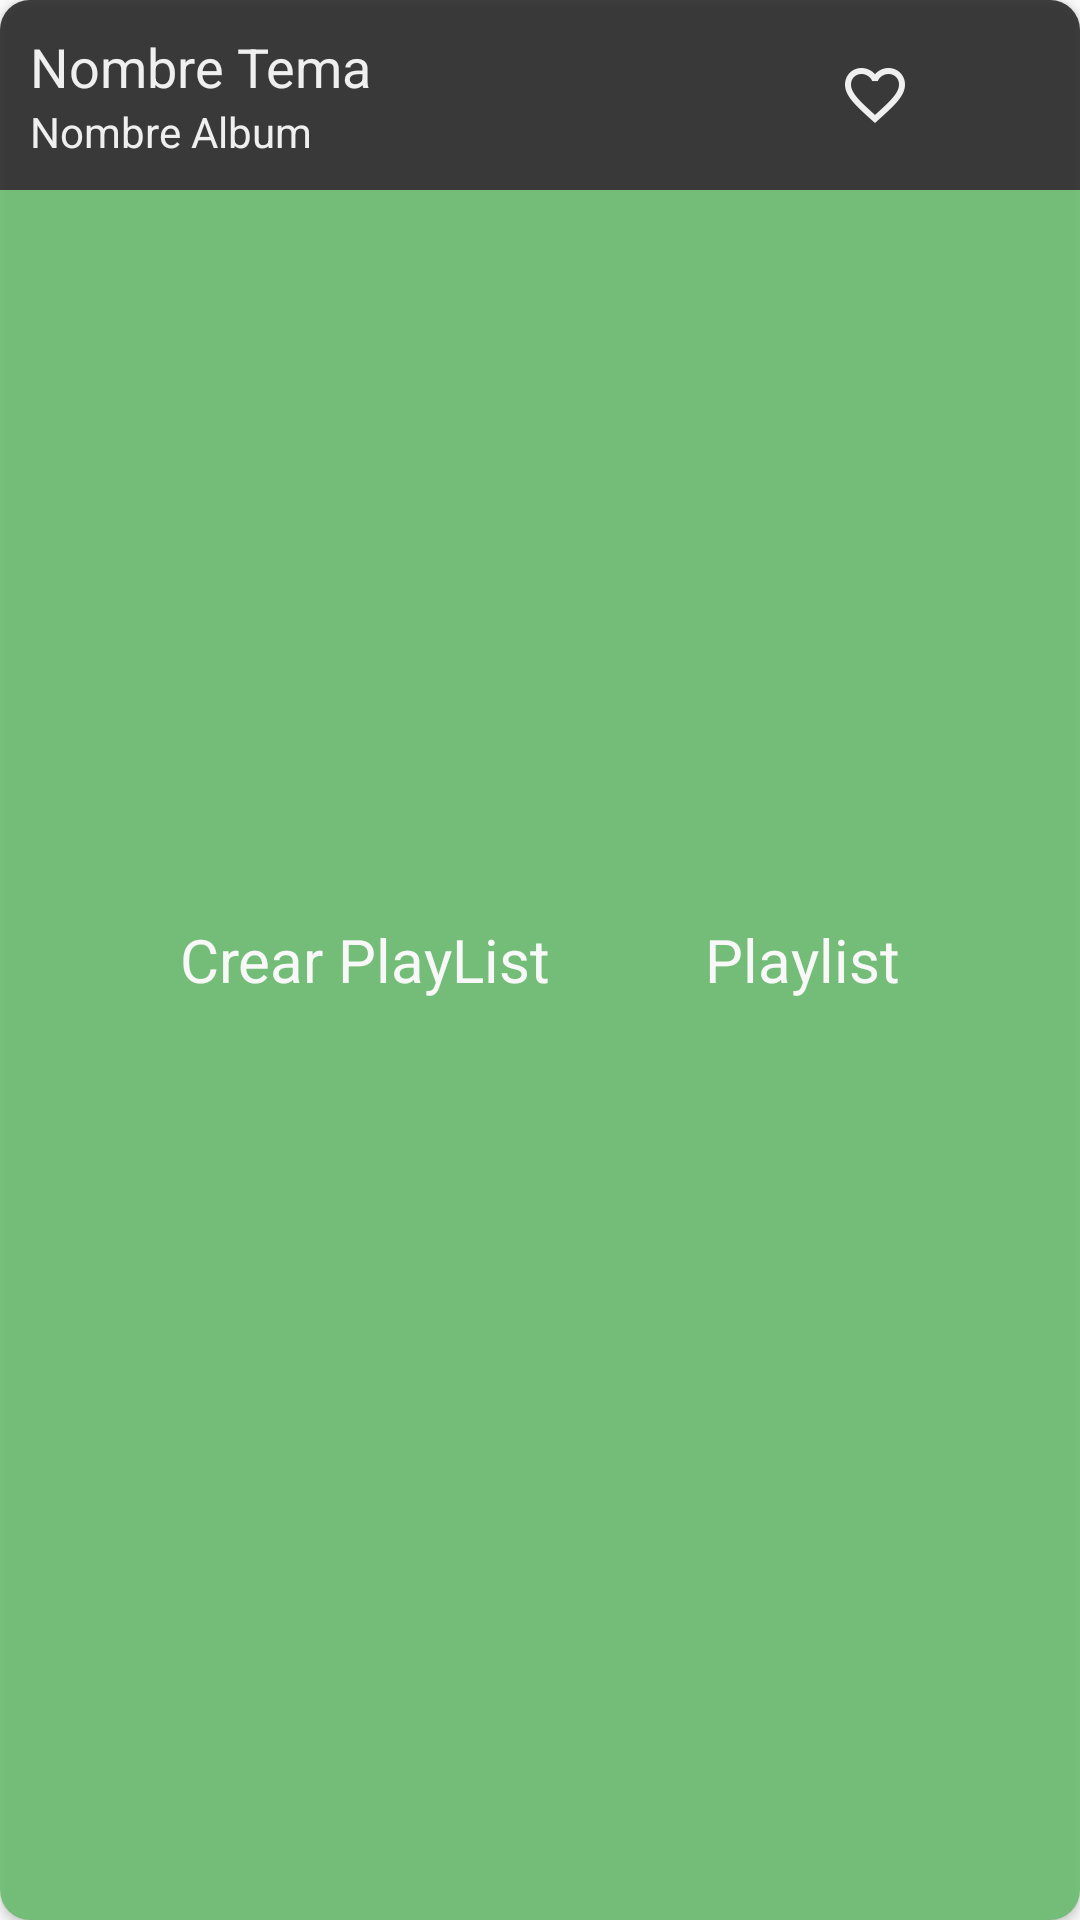

Reconstruct the res/layout file that produces this screen, plus the resources it refers to.
<!-- AndroidManifest.xml: application theme AppTheme -->
<!-- res/layout/cardview_pista_album.xml -->
<?xml version="1.0" encoding="utf-8"?>
<androidx.cardview.widget.CardView xmlns:android="http://schemas.android.com/apk/res/android"
    xmlns:app="http://schemas.android.com/apk/res-auto"
    android:layout_width="match_parent"
    android:layout_height="wrap_content"
    android:layout_margin="5dp"
    android:alpha="0.86"
    android:background="@color/bar_bottom_background"
    android:elevation="10dp"
    app:cardCornerRadius="10dp"
    android:foreground="?android:attr/selectableItemBackground"
    android:clickable="true"
    android:focusable="true"
    >

    <RelativeLayout
        android:id="@+id/view_background"
        android:layout_width="match_parent"
        android:layout_height="match_parent"
        android:background="#66bb6a">

        <ImageView
            android:id="@+id/crearPlayList"
            android:layout_width="40dp"
            android:layout_height="40dp"
            android:layout_alignParentStart="true"
            android:layout_alignParentLeft="true"
            android:layout_centerVertical="true"
            android:layout_marginStart="10dp"
            android:layout_marginLeft="10dp"
            android:src="@drawable/ic_add_white"
            />

        <TextView
            android:layout_width="wrap_content"
            android:layout_height="wrap_content"
            android:layout_alignParentStart="true"
            android:layout_alignParentLeft="true"
            android:layout_centerVertical="true"
            android:layout_marginStart="60dp"
            android:layout_marginLeft="60dp"
            android:layout_toEndOf="@id/crearPlayList"
            android:layout_toRightOf="@id/crearPlayList"
            android:text="Crear PlayList"
            android:textColor="#fff"
            android:textSize="20sp" />

        <ImageView
            android:id="@+id/delete_icon"
            android:layout_width="40dp"
            android:layout_height="40dp"
            android:layout_alignParentRight="true"
            android:layout_centerVertical="true"
            android:layout_marginRight="10dp"
            android:src="@drawable/ic_add_white" />

        <TextView
            android:layout_width="wrap_content"
            android:layout_height="wrap_content"
            android:layout_centerVertical="true"
            android:layout_marginRight="10dp"
            android:layout_toLeftOf="@id/delete_icon"
            android:text="Playlist"
            android:textColor="#fff"
            android:textSize="20sp" />

    </RelativeLayout>

    <LinearLayout
        android:id="@+id/linealForeground"
        android:layout_width="match_parent"
        android:layout_height="wrap_content"
        android:background="@color/bar_bottom_background"
        android:orientation="horizontal"
        android:padding="10dp">

        <LinearLayout
            android:layout_width="0dp"
            android:layout_height="wrap_content"
            android:layout_weight="1.6"
            android:orientation="vertical">

            <TextView
                android:id="@+id/tvNombreAlbumTemaPista"
                android:layout_width="match_parent"
                android:layout_height="wrap_content"
                android:text="Nombre Tema"
                android:textAppearance="@style/TextAppearance.AppCompat.Medium"
                android:textColor="@color/album_titulo"
                android:singleLine="true"
                />

            <TextView
                android:id="@+id/tvNombreArtistaTemaPista"
                android:layout_width="match_parent"
                android:layout_height="wrap_content"
                android:text="Nombre Album"
                android:textColor="@color/album_titulo"
                android:singleLine="true"
                />
        </LinearLayout>

        <ImageView
            android:id="@+id/favoritoPista"
            android:layout_width="0dp"
            android:layout_height="24dp"
            android:layout_weight="0.2"
            android:src="@drawable/ic_favorite_no_seleccion"
            android:layout_margin="3dp"
            android:layout_gravity="center_vertical"/>

        <ImageView
            android:id="@+id/share"
            android:layout_width="0dp"
            android:layout_height="24dp"
            android:layout_weight="0.2"
            android:layout_margin="3dp"
            android:layout_gravity="center_vertical"
            android:src="@drawable/ic_share_black_24dp" />

    </LinearLayout>
</androidx.cardview.widget.CardView>
<!-- resources referenced by this layout -->
<resources>
  <color name="album_titulo">#f5f5f5</color>
  <color name="bar_bottom_background">#212121</color>
  <!-- drawable ic_favorite_no_seleccion (drawable) -->
  <vector android:height="24dp" android:tint="#fb9602"
      android:viewportHeight="24.0" android:viewportWidth="24.0"
      android:width="24dp" xmlns:android="http://schemas.android.com/apk/res/android">
      <path android:fillColor="#FF000000" android:pathData="M16.5,3c-1.74,0 -3.41,0.81 -4.5,2.09C10.91,3.81 9.24,3 7.5,3 4.42,3 2,5.42 2,8.5c0,3.78 3.4,6.86 8.55,11.54L12,21.35l1.45,-1.32C18.6,15.36 22,12.28 22,8.5 22,5.42 19.58,3 16.5,3zM12.1,18.55l-0.1,0.1 -0.1,-0.1C7.14,14.24 4,11.39 4,8.5 4,6.5 5.5,5 7.5,5c1.54,0 3.04,0.99 3.57,2.36h1.87C13.46,5.99 14.96,5 16.5,5c2,0 3.5,1.5 3.5,3.5 0,2.89 -3.14,5.74 -7.9,10.05z"/>
  </vector>
  <style name="AppTheme" parent="Theme.AppCompat.Light.NoActionBar">
          
          <item name="colorPrimary">@color/colorPrimary</item>
          <item name="colorPrimaryDark">@color/colorPrimaryDark</item>
          <item name="colorAccent">@color/colorAccent</item>
      </style>
  <color name="colorPrimary">#818181</color>
  <color name="colorPrimaryDark">#212121</color>
  <color name="colorAccent">#fd9701</color>
</resources>
